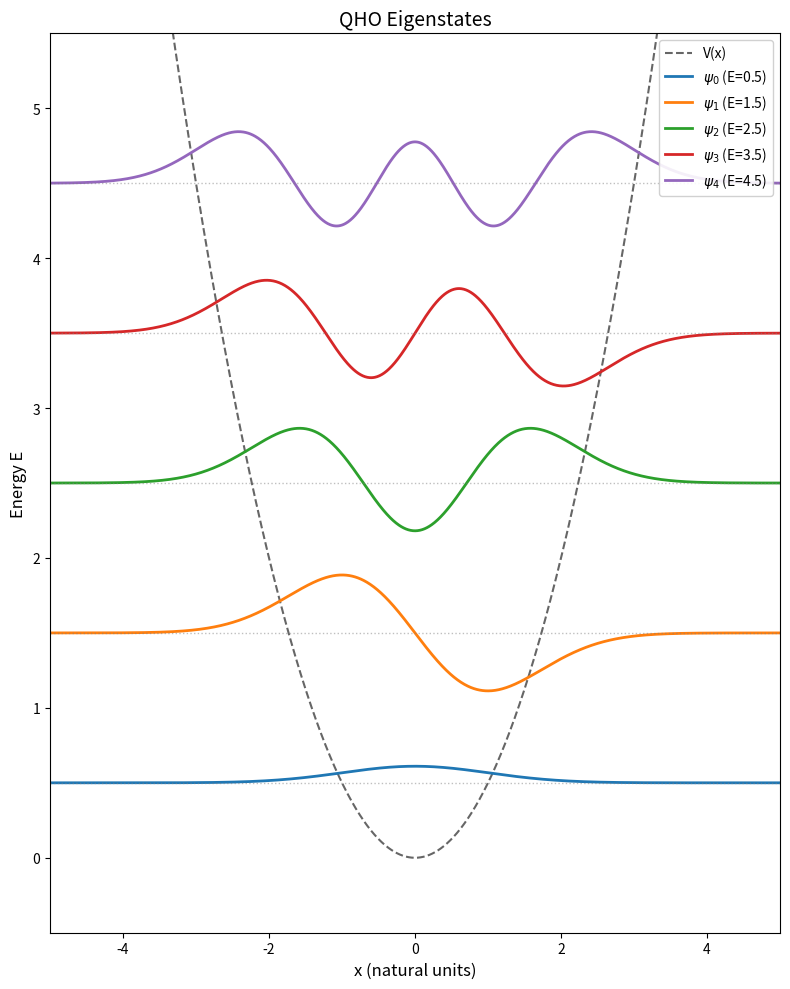

This chart was generated by the following Python code:
import numpy as np
import matplotlib.pyplot as plt
from scipy.integrate import solve_ivp
from scipy.optimize import brentq

# parameters
hbar = 1.0
m    = 1.0
omega = 1.0

x_left  = -8.0
x_right  = 8.0
n_points = 2000
x_eval = np.linspace(x_left, x_right, n_points)

# equations of motion
def schrodinger(x, y, E):
    psi, phi = y
    V = 0.5 * m * omega**2 * x**2
    dphi_dx = (2 * m / hbar**2) * (V - E) * psi
    return [phi, dphi_dx]

def shoot(E, n):
    if n % 2 == 0:
        y0 = [1e-6, 0.0]
    else:
        y0 = [0.0, 1e-6]

    sol = solve_ivp(
        schrodinger,
        [x_left, x_right],
        y0,
        args=(E,),
        method='RK45',
        t_eval=x_eval,
        dense_output=False,
        rtol=1e-10,
        atol=1e-12
    )
    return sol.y[0, -1]

def find_eigenstate(n):
    E_exact = n + 0.5
    dE = 0.4

    E_lo, E_hi = E_exact - dE, E_exact + dE

    E_eigen = brentq(shoot, E_lo, E_hi, args=(n,), xtol=1e-10) # finds root of shoot(E)

    if n % 2 == 0:
        y0 = [1e-6, 0.0]
    else:
        y0 = [0.0, 1e-6]

    sol = solve_ivp(
        schrodinger,
        [x_left, x_right],
        y0,
        args=(E_eigen,),
        method='RK45',
        t_eval=x_eval,
        rtol=1e-10,
        atol=1e-12
    )

    psi = sol.y[0]

    # normalize
    norm = np.trapezoid(psi**2, x_eval)
    psi /= np.sqrt(norm)

    return E_eigen, psi

# matplotlib
n_states = 5
fig, ax = plt.subplots(figsize=(8, 10))

V_plot = 0.5 * m * omega**2 * x_eval**2  # potential for reference
ax.plot(x_eval, V_plot, 'k--', lw=1.5, alpha=0.6, label='V(x)')

for n in range(n_states):
    E_n, psi_n = find_eigenstate(n)
    scale = 0.6 # scaling for clarity
    ax.plot(x_eval, psi_n * scale + E_n, lw=2.0, label=f'$\\psi_{n}$ (E={E_n:.1f})')
    ax.axhline(E_n, color='gray', lw=1.0, ls=':', alpha=0.5) # indicates enerly level

    print(f"n={n}: E_numerical={E_n:.6f}, E_exact={n + 0.5:.6f}, error={abs(E_n - (n+0.5)):.2e}")

ax.set_xlim(-5, 5)
ax.set_ylim(-0.5, n_states + 0.5)

ax.set_xlabel('x (natural units)', fontsize=12)
ax.set_ylabel('Energy E', fontsize=12)
ax.set_title('QHO Eigenstates', fontsize=14)
ax.legend(loc='upper right', framealpha=0.9)
plt.tight_layout()
# plt.savefig('qho_eigenstates.png', dpi=150)
plt.show()
